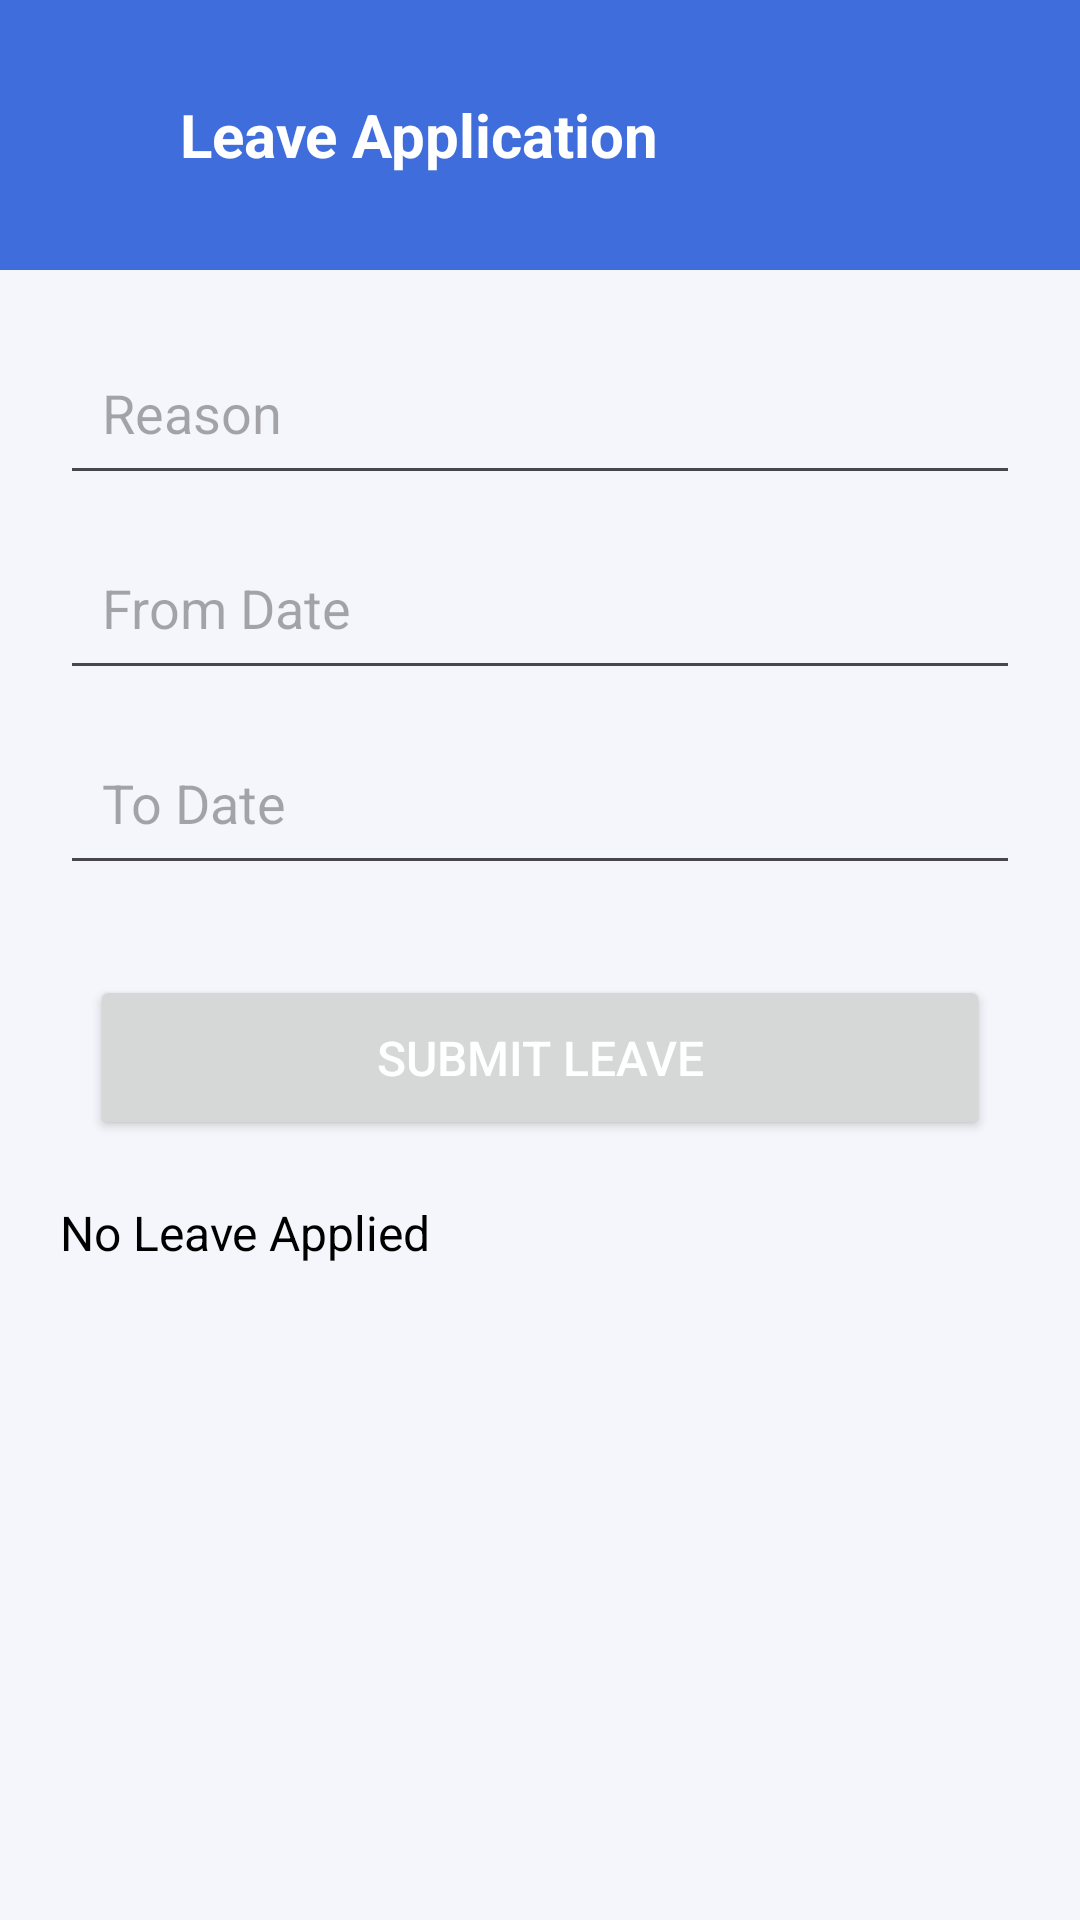

Layout XML and referenced resources for this Android screen:
<!-- AndroidManifest.xml: application theme Theme.CollegeServices -->
<!-- res/layout/fragment_leave.xml -->
<?xml version="1.0" encoding="utf-8"?>
<androidx.constraintlayout.widget.ConstraintLayout
    xmlns:android="http://schemas.android.com/apk/res/android"
    xmlns:app="http://schemas.android.com/apk/res-auto"
    android:layout_width="match_parent"
    android:layout_height="match_parent"
    android:background="#F4F6FB">

    
    <LinearLayout
        android:id="@+id/header"
        android:layout_width="0dp"
        android:layout_height="90dp"
        android:background="#3F6EDC"
        android:orientation="horizontal"
        android:gravity="center_vertical"
        android:padding="16dp"
        app:layout_constraintTop_toTopOf="parent"
        app:layout_constraintStart_toStartOf="parent"
        app:layout_constraintEnd_toEndOf="parent">

        <ImageView
            android:id="@+id/backArrow"
            android:layout_width="24dp"
            android:layout_height="24dp"
            android:src="@drawable/ic_back"
           />

        <TextView
            android:text="Leave Application"
            android:textColor="#FFFFFF"
            android:textSize="20sp"
            android:textStyle="bold"
            android:layout_marginStart="20dp"
            android:layout_width="wrap_content"
            android:layout_height="wrap_content"/>
    </LinearLayout>

    
    <EditText
        android:id="@+id/reason"
        android:hint="Reason"
        android:padding="14dp"
        android:layout_margin="20dp"
        android:layout_width="0dp"
        android:layout_height="55dp"
        app:layout_constraintTop_toBottomOf="@id/header"
        app:layout_constraintStart_toStartOf="parent"
        app:layout_constraintEnd_toEndOf="parent"/>

    
    <EditText
        android:id="@+id/fromDate"
        android:hint="From Date"
        android:focusable="false"
        android:clickable="true"
        android:padding="14dp"
        android:layout_marginHorizontal="20dp"
        android:layout_marginTop="10dp"
        android:layout_width="0dp"
        android:layout_height="55dp"
        app:layout_constraintTop_toBottomOf="@id/reason"
        app:layout_constraintStart_toStartOf="parent"
        app:layout_constraintEnd_toEndOf="parent"/>

    
    <EditText
        android:id="@+id/toDate"
        android:hint="To Date"
        android:focusable="false"
        android:clickable="true"
        android:padding="14dp"
        android:layout_marginHorizontal="20dp"
        android:layout_marginTop="10dp"
        android:layout_width="0dp"
        android:layout_height="55dp"
        app:layout_constraintTop_toBottomOf="@id/fromDate"
        app:layout_constraintStart_toStartOf="parent"
        app:layout_constraintEnd_toEndOf="parent"/>

    
    <Button
        android:id="@+id/submitLeave"
        android:text="Submit Leave"
        android:textColor="#FFFFFF"
        android:textSize="16sp"
        android:layout_margin="30dp"
        android:layout_width="0dp"
        android:layout_height="55dp"
        app:layout_constraintTop_toBottomOf="@id/toDate"
        app:layout_constraintStart_toStartOf="parent"
        app:layout_constraintEnd_toEndOf="parent"/>

    
    <TextView
        android:id="@+id/showData"
        android:layout_width="0dp"
        android:layout_height="wrap_content"
        android:text="No Leave Applied"
        android:textSize="16sp"
        android:textColor="#000000"
        android:layout_margin="20dp"
        app:layout_constraintTop_toBottomOf="@id/submitLeave"
        app:layout_constraintStart_toStartOf="parent"
        app:layout_constraintEnd_toEndOf="parent"/>

</androidx.constraintlayout.widget.ConstraintLayout>
<!-- resources referenced by this layout -->
<resources>
  <style name="Theme.CollegeServices" parent="Base.Theme.CollegeServices" />
  <style name="Base.Theme.CollegeServices" parent="Theme.Material3.DayNight.NoActionBar">
          
          
      </style>
</resources>
